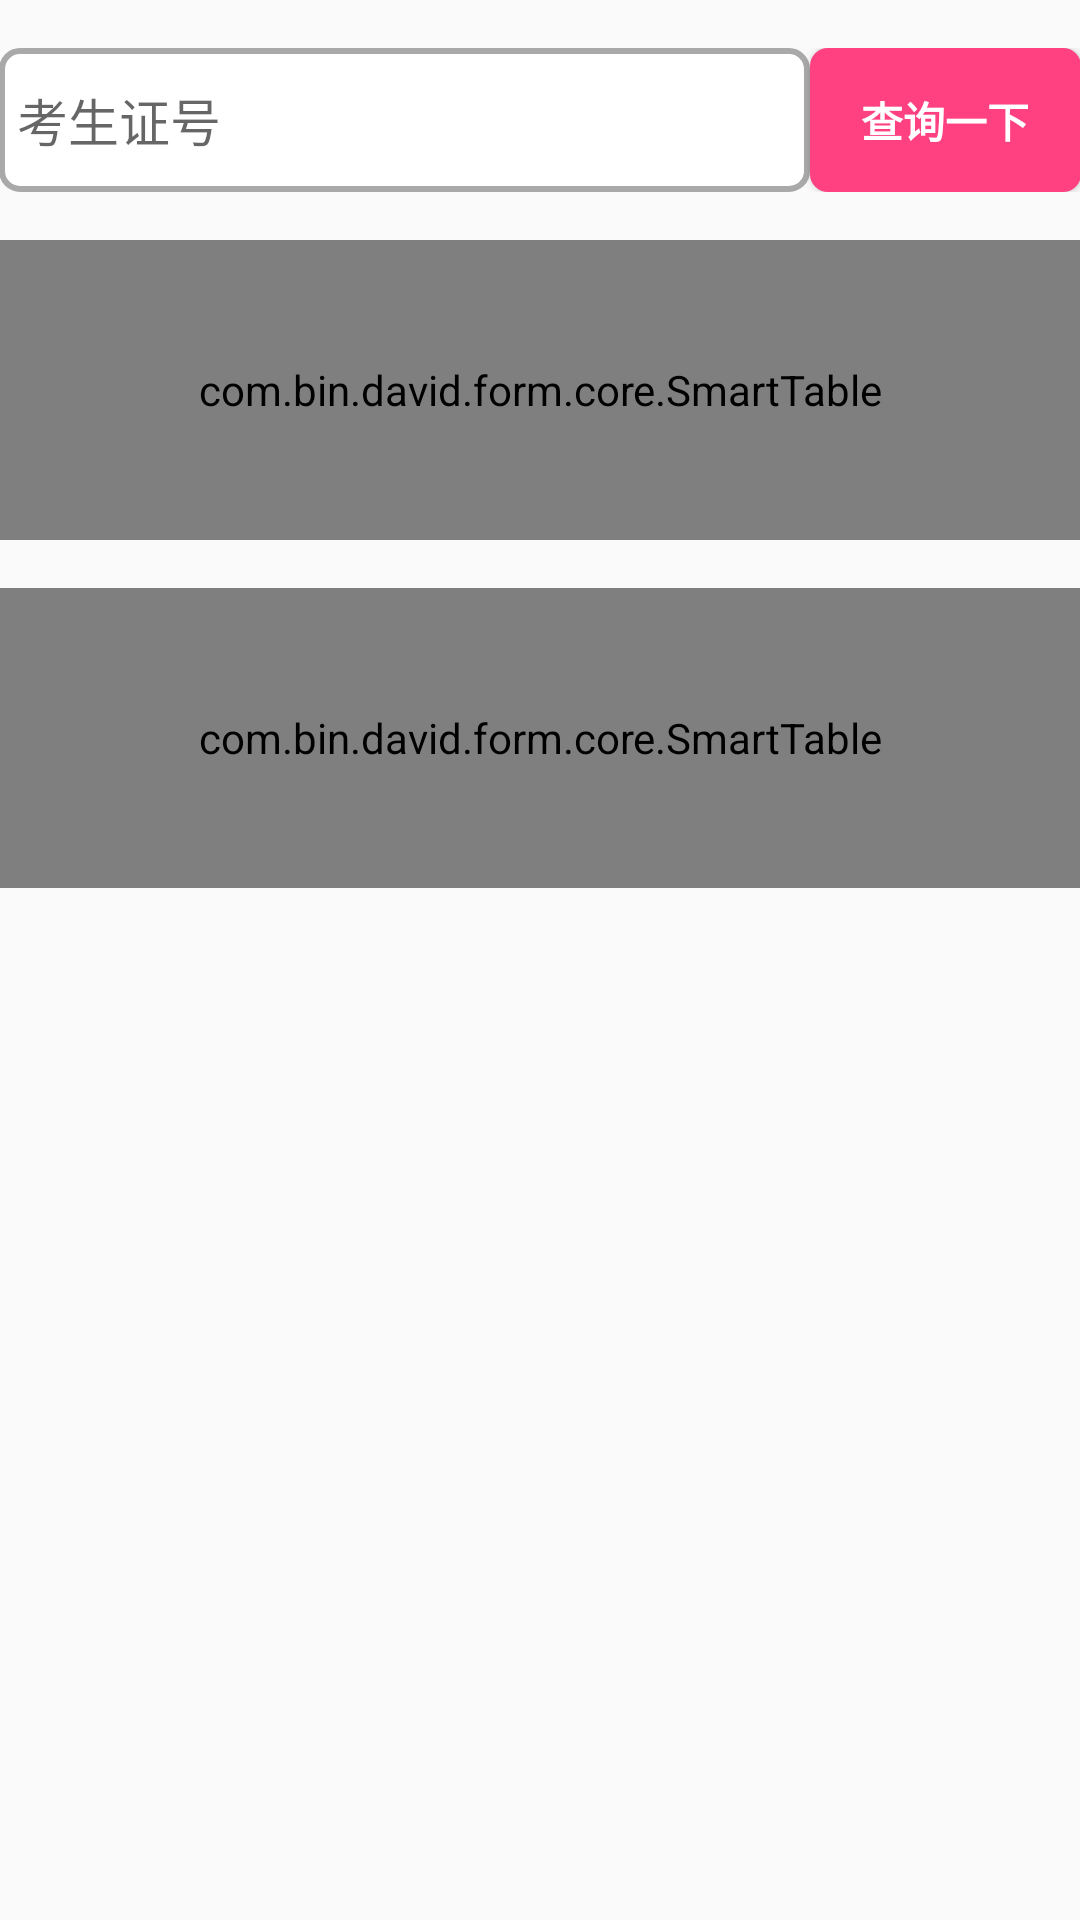

The Android layout XML behind this screen, and the referenced resources:
<!-- AndroidManifest.xml: application theme AppTheme -->
<!-- res/layout/fragment2.xml -->
<?xml version="1.0" encoding="utf-8"?>
<LinearLayout xmlns:android="http://schemas.android.com/apk/res/android"
    android:orientation="vertical" android:layout_width="match_parent"
    android:layout_height="match_parent"
    >
    <ScrollView

        android:layout_width="match_parent"
        android:layout_height="match_parent">

        <LinearLayout

            android:layout_width="match_parent"
            android:layout_height="wrap_content"
            android:orientation="vertical">


           <LinearLayout

               android:layout_marginTop="16dp"
               android:paddingLeft="@dimen/activity_horizontal_margin"
               android:paddingRight="@dimen/activity_horizontal_margin"

               android:layout_width="match_parent"
               android:layout_height="wrap_content">
               <View
                   android:layout_width="0dip"
                   android:layout_height="0dip"
                   android:focusable="true"
                   android:focusableInTouchMode="true" />
               <EditText

               android:id="@+id/stu_number"
                android:layout_width="0dp"
                android:layout_weight="3"
                android:layout_height="match_parent"
                android:hint="考生证号"
                android:textSize="17sp"
                android:paddingStart="6dp"
                android:background="@drawable/register_bc"
                android:inputType="textPersonName"
                android:maxLines="1"
                android:singleLine="true" />

            <Button
                android:id="@+id/stu_search"
                android:background="@drawable/register_button"
                android:textColor="#fff"
                android:layout_width="0dp"
                android:layout_weight="1"
                android:layout_height="wrap_content"
                android:text="查询一下"
                android:textStyle="bold" />
           </LinearLayout>

            <com.bin.david.form.core.SmartTable
                android:id="@+id/peo_info"
                android:layout_marginTop="16dp"
                android:layout_width="match_parent"
                android:layout_height="100dp" />

            <com.bin.david.form.core.SmartTable
                android:id="@+id/stu_info"
                android:layout_marginTop="16dp"
                android:layout_width="match_parent"
                android:layout_height="100dp" />

            <com.bin.david.form.core.SmartTable
                android:id="@+id/admit_info"
                android:visibility="gone"
                android:layout_marginTop="16dp"
                android:layout_width="match_parent"
                android:layout_height="100dp" />

        <LinearLayout
            android:id="@+id/mylayout"
            android:layout_width="match_parent"
            android:layout_height="wrap_content"
            android:layout_marginTop="16dp"
            android:visibility="invisible"
            android:paddingLeft="@dimen/activity_horizontal_margin"
            android:paddingRight="@dimen/activity_horizontal_margin">

            <Spinner
                android:id="@+id/select_university"
                android:layout_width="0dp"
                android:layout_height="wrap_content"
                android:layout_marginBottom="2dp"
                android:layout_weight="2"
                android:background="@drawable/register_bc"

                android:spinnerMode="dialog" />

            <LinearLayout
                android:layout_width="0dp"
                android:layout_weight="1"
                android:layout_height="match_parent">
                <Button
                    android:id="@+id/up_info"
                    android:layout_width="0dp"
                    android:layout_height="match_parent"
                    android:layout_weight="1"
                    android:background="@drawable/register_button"
                    android:text="提交"
                    android:textColor="#fff"
                    android:textStyle="bold" />
                <View
                    android:layout_width="0dp"
                    android:layout_weight="1"
                    android:layout_height="match_parent"/>
            </LinearLayout>
        </LinearLayout>
       </LinearLayout>
    </ScrollView>
</LinearLayout>
<!-- resources referenced by this layout -->
<resources>
  <!-- drawable register_bc (drawable) -->
  <?xml version="1.0" encoding="utf-8"?>
  <shape xmlns:android="http://schemas.android.com/apk/res/android"
      android:shape="rectangle">
      
  
      <stroke android:color="#a9a9a9"
              android:width="2dp"/>
      <solid android:color="#fff"/>
      <corners android:radius="6dip" />
       <padding android:top="10dp"
                android:bottom="10dp"
                />
      
  
  </shape>
  <!-- drawable register_button (drawable) -->
  <?xml version="1.0" encoding="utf-8"?>
  <shape xmlns:android="http://schemas.android.com/apk/res/android"
      android:shape="rectangle">
      
  
      <solid android:color="#FF4081"/>
  
      <corners android:radius="6dip" />
  
      
  
  </shape>
  <style name="AppTheme" parent="Theme.AppCompat.Light.DarkActionBar">
          
          <item name="colorPrimary">@color/colorAccent</item>
          <item name="colorPrimaryDark">@color/colorAccent</item>
          <item name="colorAccent">@color/colorAccent</item>
      </style>
  <color name="colorAccent">#FF4081</color>
</resources>
